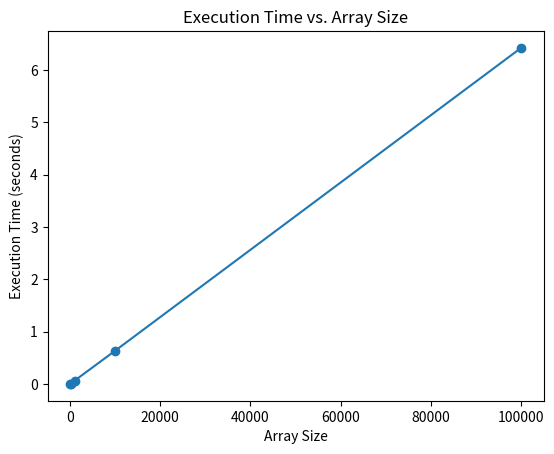

Recreate this plot in Python.
import random
import time
import matplotlib.pyplot as plt

def linear_search():
    exetimes = []
    array_length = []

    for i in range(5):
        array_size = 10 * 10**i
        array_length.append(array_size)
        array = make_array(array_size)
        target = 10 * 10**i

        start_time = time.time()
        found = False

        for z in array:
            if z == target:
                found = True
                break
            time.sleep(0.0000001)

        end_time = time.time()
        result = end_time - start_time

        exetimes.append(result)

        if found:
            print("Found")
        else:
            print("Not found")

    print_execution_times(exetimes)
    draw_graph(array_length, exetimes)

def binary_search():
    exetimes = []
    array_length = []

    for i in range(5):
        array_size = 10 * 10**i
        array_length.append(array_size)
        array = make_array(array_size)
        target = 10 * 10**i

        start_time = time.time()
        found = False

        for z in array:
            if z == target:
                found = True
                break
            time.sleep(0.0000001)

        end_time = time.time()
        result = end_time - start_time

        exetimes.append(result)

        if found:
            print("Found")
        else:
            print("Not found")

    print_execution_times(exetimes)
    draw_graph(array_length, exetimes)

def make_array(size):
    return list(range(size))

def print_execution_times(times):
    for time_val in times:
        print(time_val)

def draw_graph(x, y):
    plt.plot(x, y, marker='o', linestyle='-')
    plt.xlabel('Array Size')
    plt.ylabel('Execution Time (seconds)')
    plt.title('Execution Time vs. Array Size')
    plt.show()

linear_search()
